Run: headless pygame with SDL's dummy video driver; simulated clock (each Clock.tick advances the game by its frame time, no real sleeping); random seed 0; keys injected as events and as key.get_pressed() state; no mouse input.
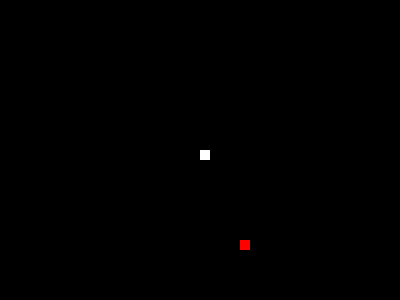
Frame 1 of 2 · flips 1–60 · no input
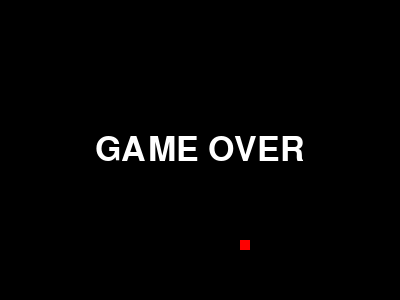
Frame 2 of 2 · flips 61–180 · tapped SPACE, RETURN · held RIGHT (→), D (game ended)

The pygame program that drew these frames:

import pygame
import random
pygame.font.init()

WIDTH, HEIGHT = 400, 300
WIN = pygame.display.set_mode((WIDTH, HEIGHT))
pygame.display.set_caption("Snake")

FPS = 15
VEL = 10

WHITE = (255, 255, 255)
RED = (255, 0, 0)

LOSE_FONT = pygame.font.SysFont("calibri", 50)

# def spawn_apple():
#     coords = genrate_coordinates()
#     coords_x = coords[0]
#     coords_y = coords[1]
#     pygame.draw.rect(WIN, RED, [coords_x, coords_y, 10, 10])
#     print(str(coords_x) + " " + str(coords_y))

def draw_window(player, apple):
    WIN.fill((0, 0, 0))
    pygame.draw.rect(WIN, WHITE, [player.x, player.y, 10, 10])
    pygame.draw.rect(WIN, RED, [apple.x, apple.y, 10, 10])

    

def lose():
    draw_text = LOSE_FONT.render("GAME OVER",1 , WHITE)
    WIN.blit(draw_text, (WIDTH/2 - draw_text.get_width()/2, HEIGHT/2 - draw_text.get_height()/2))
    pygame.display.update()
    pygame.time.delay(2000)

def main():
    rng_x = random.randrange(0, 401, 10)
    rng_y = random.randrange(0, 301, 10)
    player = pygame.Rect(200, 150, 10, 10)
    apple = pygame.Rect(rng_x, rng_y, 10, 10)
    health = 1
    x_change = 0
    y_change = 0
    clock = pygame.time.Clock()
    run = True

    while run:
        clock.tick(FPS)
        for event in pygame.event.get():
            if event.type == pygame.QUIT:
                run = False
            if event.type == pygame.KEYDOWN:
                if event.key == pygame.K_w:
                    x_change = 0
                    y_change = -VEL
                if event.key == pygame.K_a:
                    x_change = -VEL
                    y_change = 0
                if event.key == pygame.K_s:
                    x_change = 0
                    y_change = VEL
                if event.key == pygame.K_d:
                    x_change = VEL
                    y_change = 0
        if player.y <= 0 or player.y >= HEIGHT or player.x <= 0 or player.x >= WIDTH:
            health -= 1
        
        if health == 0:
            lose()
            break


        player.x += x_change
        player.y += y_change
        draw_window(player, apple)

        # if not apple_spawn:
        #     spawn_apple()
        #     apple_spawn = True

        pygame.display.update()

    pygame.quit()

if __name__ == "__main__":
    main()
